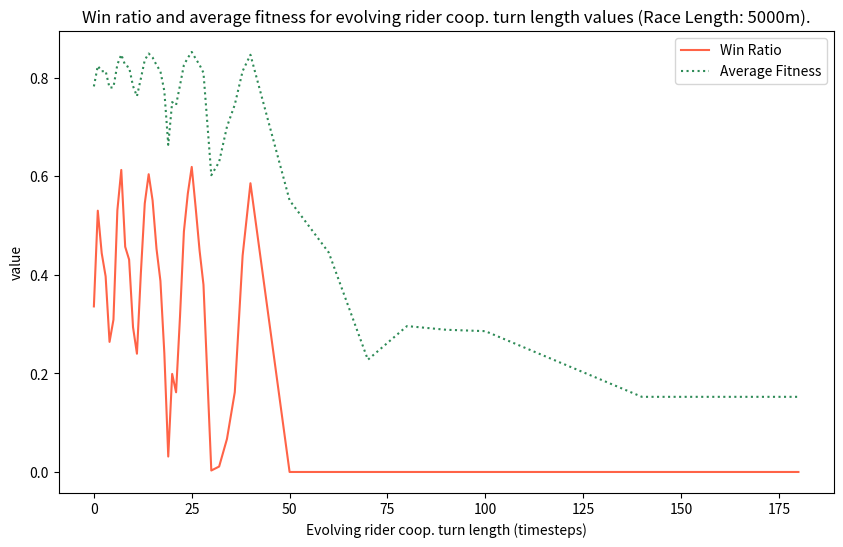

Write the Python code that produced this figure. (Note: this script raises an exception after producing the figure.)
#donalk, graph the win ratio and average fitness of tests for rising sprinter coop turn length


import numpy as np
import matplotlib.pyplot as plt

fileP = "C:/Users/donak/Documents/RESEARCH/thesisDraft1/5_breakaway/images/"


turn_length = [0,1,2,3,4,5,6,7,8,9,10,11,12,13,14,15,16,17,18,19,20,21,22,23,24,25,26,27,28,30,32,34,36,38,40,50,60,70,80,90,100,140,180]
win_ratio = [0.336,0.5303,0.444,0.397,0.264,0.309,0.531,0.613,0.457,0.431,0.294,0.24,0.403,0.545,0.6043,0.551,0.453,0.3877,0.241,0.0313,0.199,0.1617,0.315,0.488,0.565,0.6191,0.537,0.4497,0.38,0.003,0.011,0.067,0.162,0.439,0.586,0,0,0,0,0,0,0,0]
average_fitness = [0.7825,0.8242,0.8132,0.8139,0.7798,0.7808,0.827,0.847,0.8254,0.8212,0.7832,0.7626,0.7984,0.836,0.8493,0.8412,0.8259,0.8131,0.7731,0.6639,0.7507,0.7449,0.7846,0.826,0.8404,0.8524,0.8389,0.8262,0.8101,0.6023,0.6292,0.7007,0.7455,0.8136,0.8467,0.5513,0.4454,0.2278,0.2961,0.2886,0.2858,0.1525,0.1525]

plt.figure(figsize=(10,6))

plt.plot(turn_length, win_ratio, color='tomato', linestyle='solid', label='Win Ratio')
plt.plot(turn_length, average_fitness, color='seagreen', linestyle='dotted', label='Average Fitness')


plt.title("Win ratio and average fitness for evolving rider coop. turn length values (Race Length: 5000m).")
plt.xlabel("Evolving rider coop. turn length (timesteps)")
plt.ylabel("value")
plt.legend()

plt.savefig(fileP+"breakaway_sprint_coop_turn_length_win_ratio_tests_Dec1", dpi=230)

plt.show()
